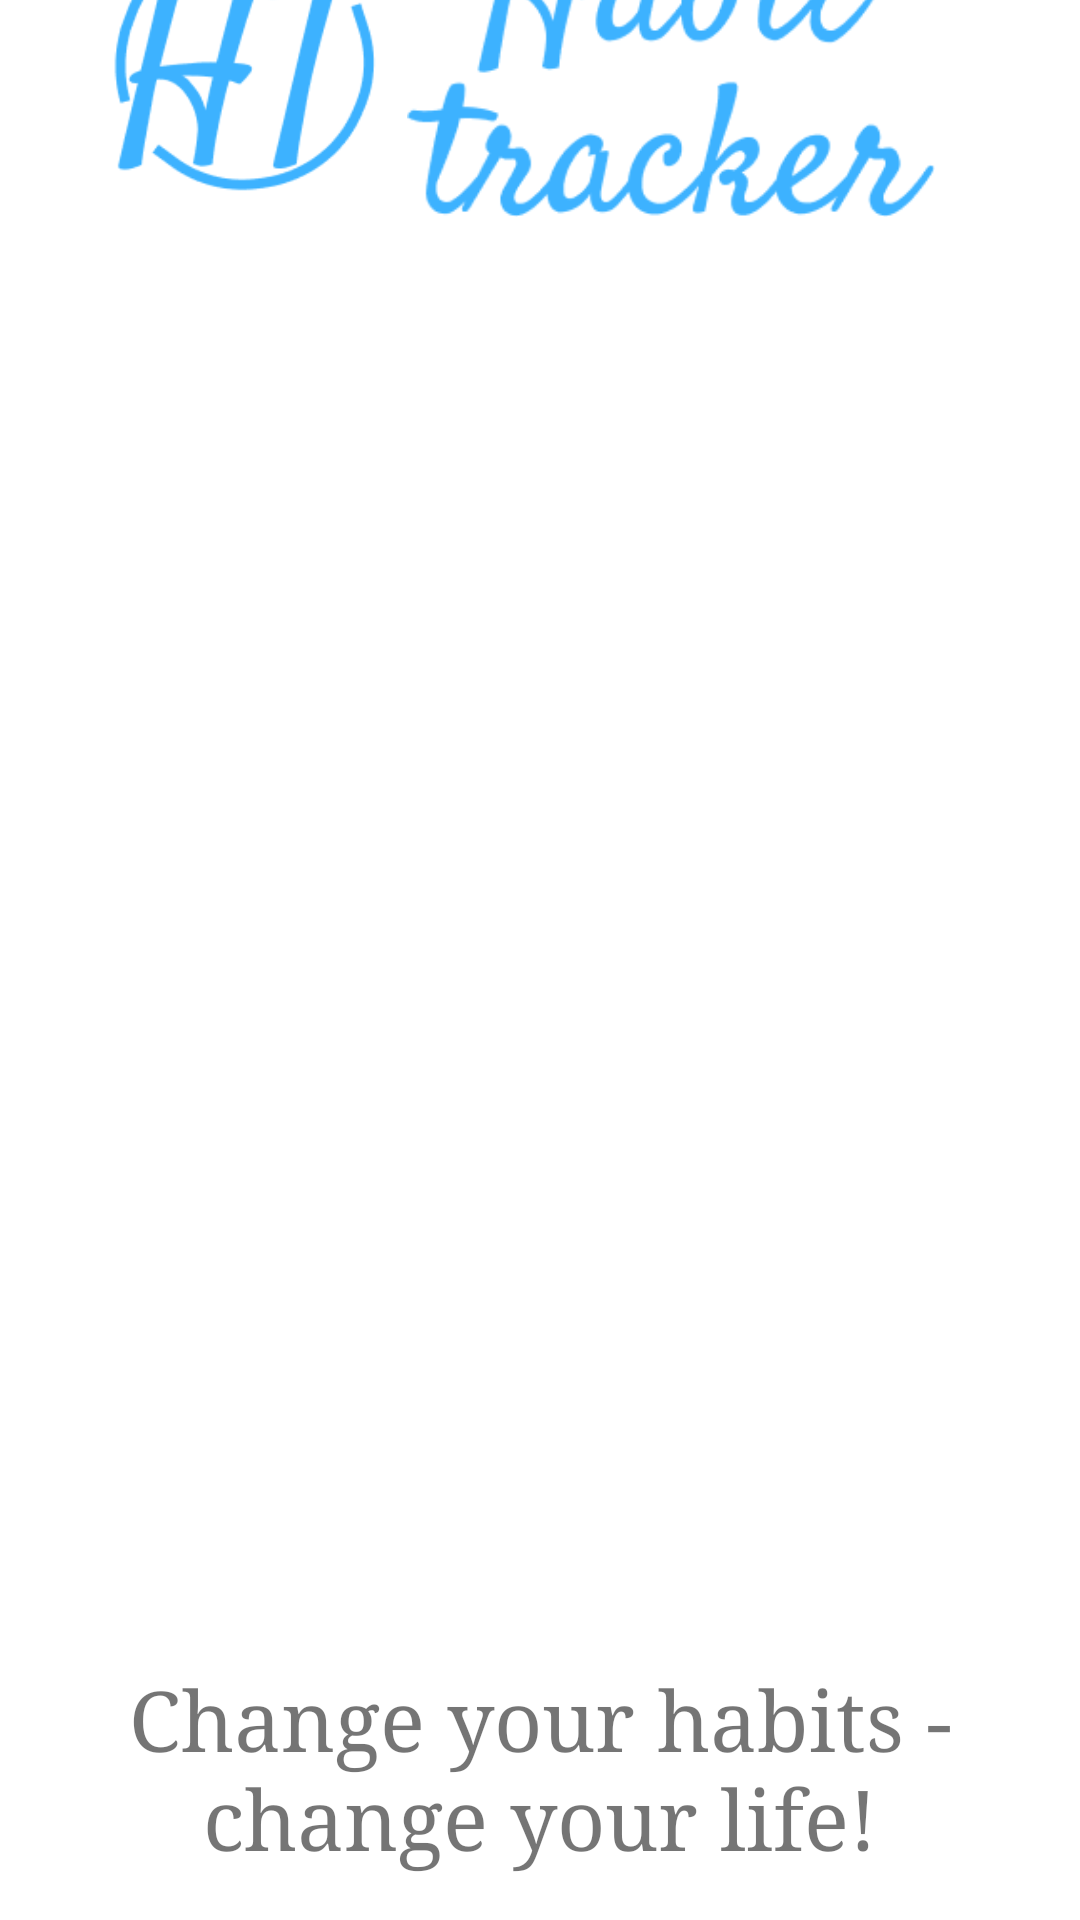

Produce the Android XML layout that renders to this screen, including the resource entries it uses.
<!-- AndroidManifest.xml: application theme Theme.HabitTracker -->
<!-- res/layout/activity_authorization.xml -->
<?xml version="1.0" encoding="utf-8"?>
<androidx.constraintlayout.widget.ConstraintLayout xmlns:android="http://schemas.android.com/apk/res/android"
    xmlns:app="http://schemas.android.com/apk/res-auto"
    xmlns:tools="http://schemas.android.com/tools"
    android:layout_width="match_parent"
    android:layout_height="match_parent"
    tools:context=".authorization.AuthorizationActivity">

    <FrameLayout
        android:id="@+id/activity_authorization_FM"
        android:layout_width="0dp"
        android:layout_height="517dp"
        app:layout_constraintBottom_toTopOf="@+id/textView"
        app:layout_constraintEnd_toEndOf="parent"
        app:layout_constraintHorizontal_bias="0.2"
        app:layout_constraintStart_toStartOf="parent"
        app:layout_constraintTop_toTopOf="parent"
        app:layout_constraintVertical_bias="0.902">

    </FrameLayout>

    <ImageView
        android:id="@+id/imageView"
        android:layout_width="108dp"
        android:layout_height="117dp"
        app:layout_constraintBottom_toBottomOf="@+id/imageView2"
        app:layout_constraintEnd_toStartOf="@+id/imageView2"
        app:layout_constraintHorizontal_bias="1.0"
        app:layout_constraintStart_toStartOf="parent"
        app:layout_constraintTop_toTopOf="@+id/imageView2"
        app:srcCompat="@mipmap/logo" />

    <ImageView
        android:id="@+id/imageView2"
        android:layout_width="176dp"
        android:layout_height="140dp"
        app:layout_constraintBottom_toTopOf="@+id/activity_authorization_FM"
        app:layout_constraintEnd_toEndOf="parent"
        app:layout_constraintHorizontal_bias="0.737"
        app:layout_constraintStart_toStartOf="parent"
        app:layout_constraintTop_toTopOf="parent"
        app:layout_constraintVertical_bias="0.471"
        app:srcCompat="@mipmap/logo_text" />

    <TextView
        android:id="@+id/textView"
        android:layout_width="300dp"
        android:layout_height="wrap_content"
        android:layout_marginBottom="16dp"
        android:fontFamily="serif"
        android:text="Change your habits - change your life!"
        android:textAlignment="center"
        android:textSize="28sp"
        app:layout_constraintBottom_toBottomOf="parent"
        app:layout_constraintEnd_toEndOf="parent"
        app:layout_constraintStart_toStartOf="parent"
        tools:text="Change your habits - change your life!" />
</androidx.constraintlayout.widget.ConstraintLayout>
<!-- resources referenced by this layout -->
<resources>
  <!-- mipmap logo: png bitmap (mipmap-mdpi, 7101 bytes) -->
  <!-- mipmap logo_text: png bitmap (mipmap-xxhdpi, 12139 bytes) -->
  <style name="Theme.HabitTracker" parent="Theme.MaterialComponents.DayNight.DarkActionBar">
  
          
          <item name="colorPrimary">@color/main_blue</item>
          <item name="colorPrimaryVariant">@color/main_beige</item>
          <item name="colorOnPrimary">@color/white</item>
          
          <item name="colorSecondary">@color/teal_200</item>
          <item name="colorSecondaryVariant">@color/teal_700</item>
          <item name="colorOnSecondary">@color/black</item>
          
          <item name="android:statusBarColor" tools:targetApi="l">?attr/colorPrimary</item>
          
          <item name="windowNoTitle">true</item>
          <item name="windowActionBar">false</item>
  
      </style>
  <color name="main_blue">#3DB2FF</color>
  <color name="main_beige">#FFEDDA</color>
  <color name="white">#FFFFFFFF</color>
  <color name="teal_200">#FF03DAC5</color>
  <color name="teal_700">#FF018786</color>
  <color name="black">#FF000000</color>
</resources>
